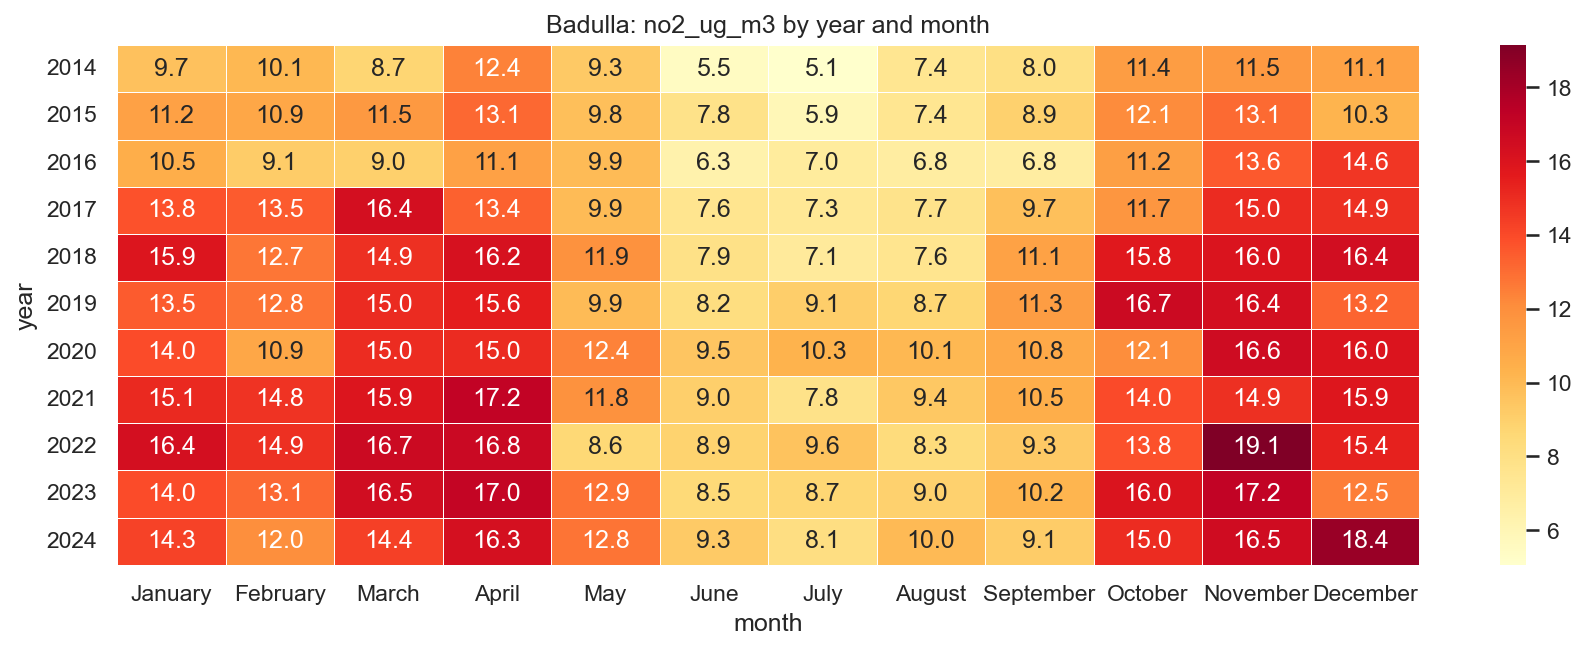

Data behind this chart, as committed beside it:
year, January, February, March, April, May, June, July, August, September, October, November, December
2014, 9.681, 10.07, 8.725, 12.39, 9.302, 5.476, 5.062, 7.449, 8.019, 11.36, 11.53, 11.06
2015, 11.17, 10.85, 11.5, 13.14, 9.766, 7.777, 5.902, 7.441, 8.946, 12.13, 13.09, 10.28
2016, 10.54, 9.147, 8.972, 11.15, 9.95, 6.334, 6.953, 6.769, 6.796, 11.24, 13.58, 14.64
2017, 13.76, 13.53, 16.36, 13.36, 9.929, 7.572, 7.296, 7.716, 9.693, 11.69, 15.02, 14.91
2018, 15.91, 12.73, 14.89, 16.2, 11.87, 7.879, 7.076, 7.575, 11.11, 15.76, 16.02, 16.45
2019, 13.51, 12.81, 15.02, 15.57, 9.931, 8.171, 9.106, 8.664, 11.34, 16.69, 16.39, 13.22
2020, 13.97, 10.88, 15, 15.02, 12.43, 9.475, 10.34, 10.11, 10.77, 12.1, 16.58, 16
2021, 15.09, 14.8, 15.92, 17.16, 11.84, 9.043, 7.8, 9.364, 10.53, 14.03, 14.86, 15.89
2022, 16.38, 14.87, 16.69, 16.77, 8.631, 8.872, 9.599, 8.347, 9.338, 13.78, 19.15, 15.39
2023, 13.97, 13.11, 16.46, 17.01, 12.87, 8.48, 8.669, 8.963, 10.23, 16.02, 17.16, 12.5
2024, 14.26, 12.05, 14.35, 16.29, 12.77, 9.258, 8.135, 9.988, 9.137, 15, 16.53, 18.4
